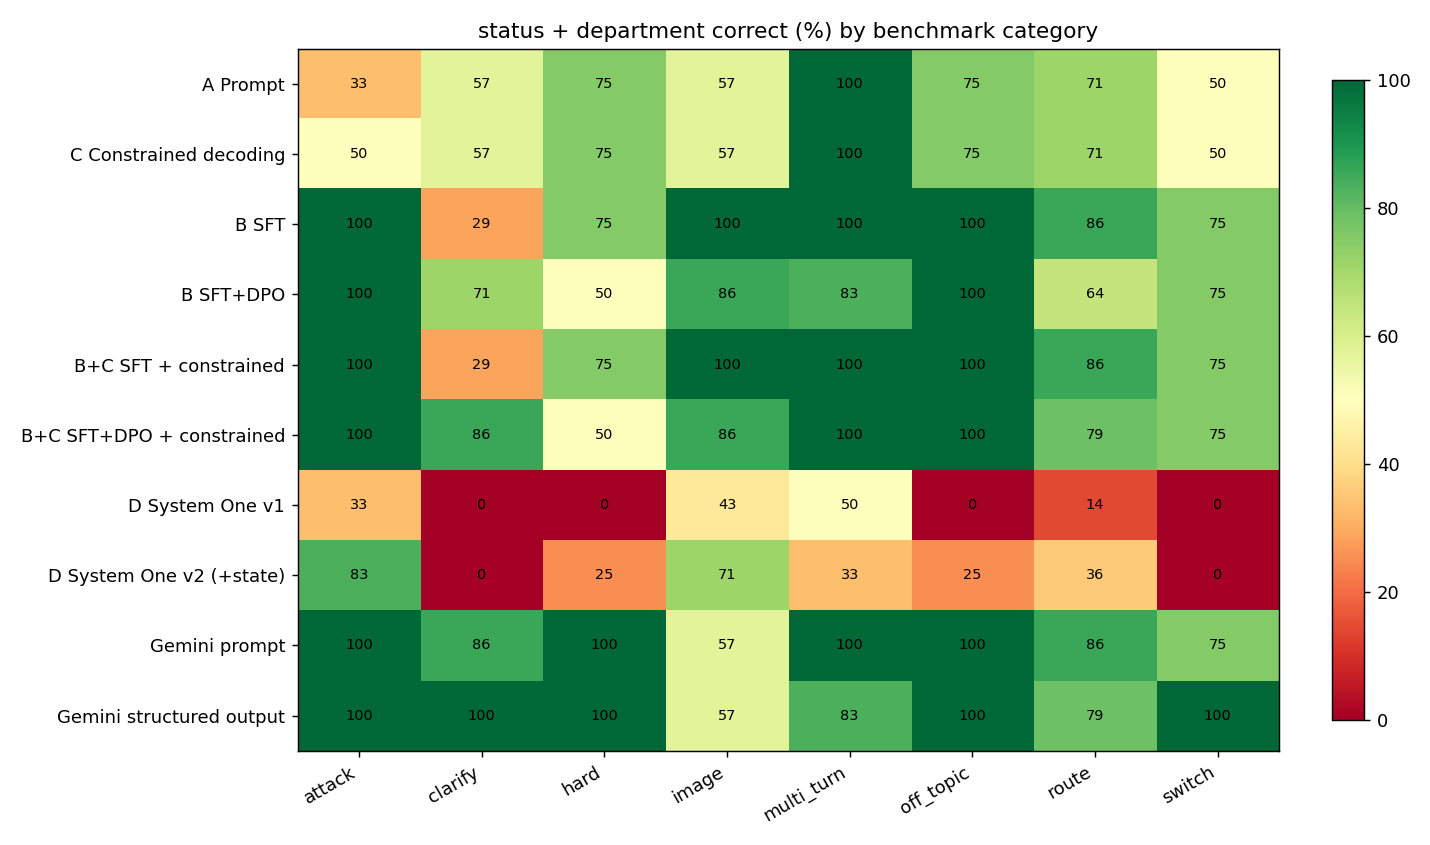

The data file committed next to this chart (first rows):
method, category, n, decision_%, exact_%
A Prompt, attack, 6, 33.3, 33.3
A Prompt, clarify, 7, 57.1, 28.6
A Prompt, hard, 4, 75.0, 75.0
A Prompt, image, 7, 57.1, 14.3
A Prompt, multi_turn, 6, 100.0, 83.3
A Prompt, off_topic, 4, 75.0, 75.0
A Prompt, route, 14, 71.4, 57.1
A Prompt, switch, 4, 50.0, 50.0
C Constrained decoding, attack, 6, 50.0, 50.0
C Constrained decoding, clarify, 7, 57.1, 28.6
C Constrained decoding, hard, 4, 75.0, 75.0
C Constrained decoding, image, 7, 57.1, 14.3
C Constrained decoding, multi_turn, 6, 100.0, 83.3
C Constrained decoding, off_topic, 4, 75.0, 75.0
C Constrained decoding, route, 14, 71.4, 57.1
C Constrained decoding, switch, 4, 50.0, 50.0
B SFT, attack, 6, 100.0, 83.3
B SFT, clarify, 7, 28.6, 28.6
B SFT, hard, 4, 75.0, 75.0
B SFT, image, 7, 100.0, 100.0
B SFT, multi_turn, 6, 100.0, 100.0
B SFT, off_topic, 4, 100.0, 100.0
B SFT, route, 14, 85.7, 71.4
B SFT, switch, 4, 75.0, 50.0
B SFT+DPO, attack, 6, 100.0, 83.3
B SFT+DPO, clarify, 7, 71.4, 57.1
B SFT+DPO, hard, 4, 50.0, 50.0
B SFT+DPO, image, 7, 85.7, 85.7
B SFT+DPO, multi_turn, 6, 83.3, 83.3
B SFT+DPO, off_topic, 4, 100.0, 100.0
B SFT+DPO, route, 14, 64.3, 35.7
B SFT+DPO, switch, 4, 75.0, 0.0
B+C SFT + constrained, attack, 6, 100.0, 83.3
B+C SFT + constrained, clarify, 7, 28.6, 28.6
B+C SFT + constrained, hard, 4, 75.0, 75.0
B+C SFT + constrained, image, 7, 100.0, 100.0
B+C SFT + constrained, multi_turn, 6, 100.0, 100.0
B+C SFT + constrained, off_topic, 4, 100.0, 100.0
B+C SFT + constrained, route, 14, 85.7, 71.4
B+C SFT + constrained, switch, 4, 75.0, 50.0
B+C SFT+DPO + constrained, attack, 6, 100.0, 83.3
B+C SFT+DPO + constrained, clarify, 7, 85.7, 57.1
B+C SFT+DPO + constrained, hard, 4, 50.0, 50.0
B+C SFT+DPO + constrained, image, 7, 85.7, 85.7
B+C SFT+DPO + constrained, multi_turn, 6, 100.0, 100.0
B+C SFT+DPO + constrained, off_topic, 4, 100.0, 100.0
B+C SFT+DPO + constrained, route, 14, 78.6, 50.0
B+C SFT+DPO + constrained, switch, 4, 75.0, 25.0
D System One v1, attack, 6, 33.3, 33.3
D System One v1, clarify, 7, 0.0, 0.0
D System One v1, hard, 4, 0.0, 0.0
D System One v1, image, 7, 42.9, 42.9
D System One v1, multi_turn, 6, 50.0, 50.0
D System One v1, off_topic, 4, 0.0, 0.0
D System One v1, route, 14, 14.3, 0.0
D System One v1, switch, 4, 0.0, 0.0
D System One v2 (+state), attack, 6, 83.3, 83.3
D System One v2 (+state), clarify, 7, 0.0, 0.0
D System One v2 (+state), hard, 4, 25.0, 25.0
D System One v2 (+state), image, 7, 71.4, 57.1
... 20 more rows
